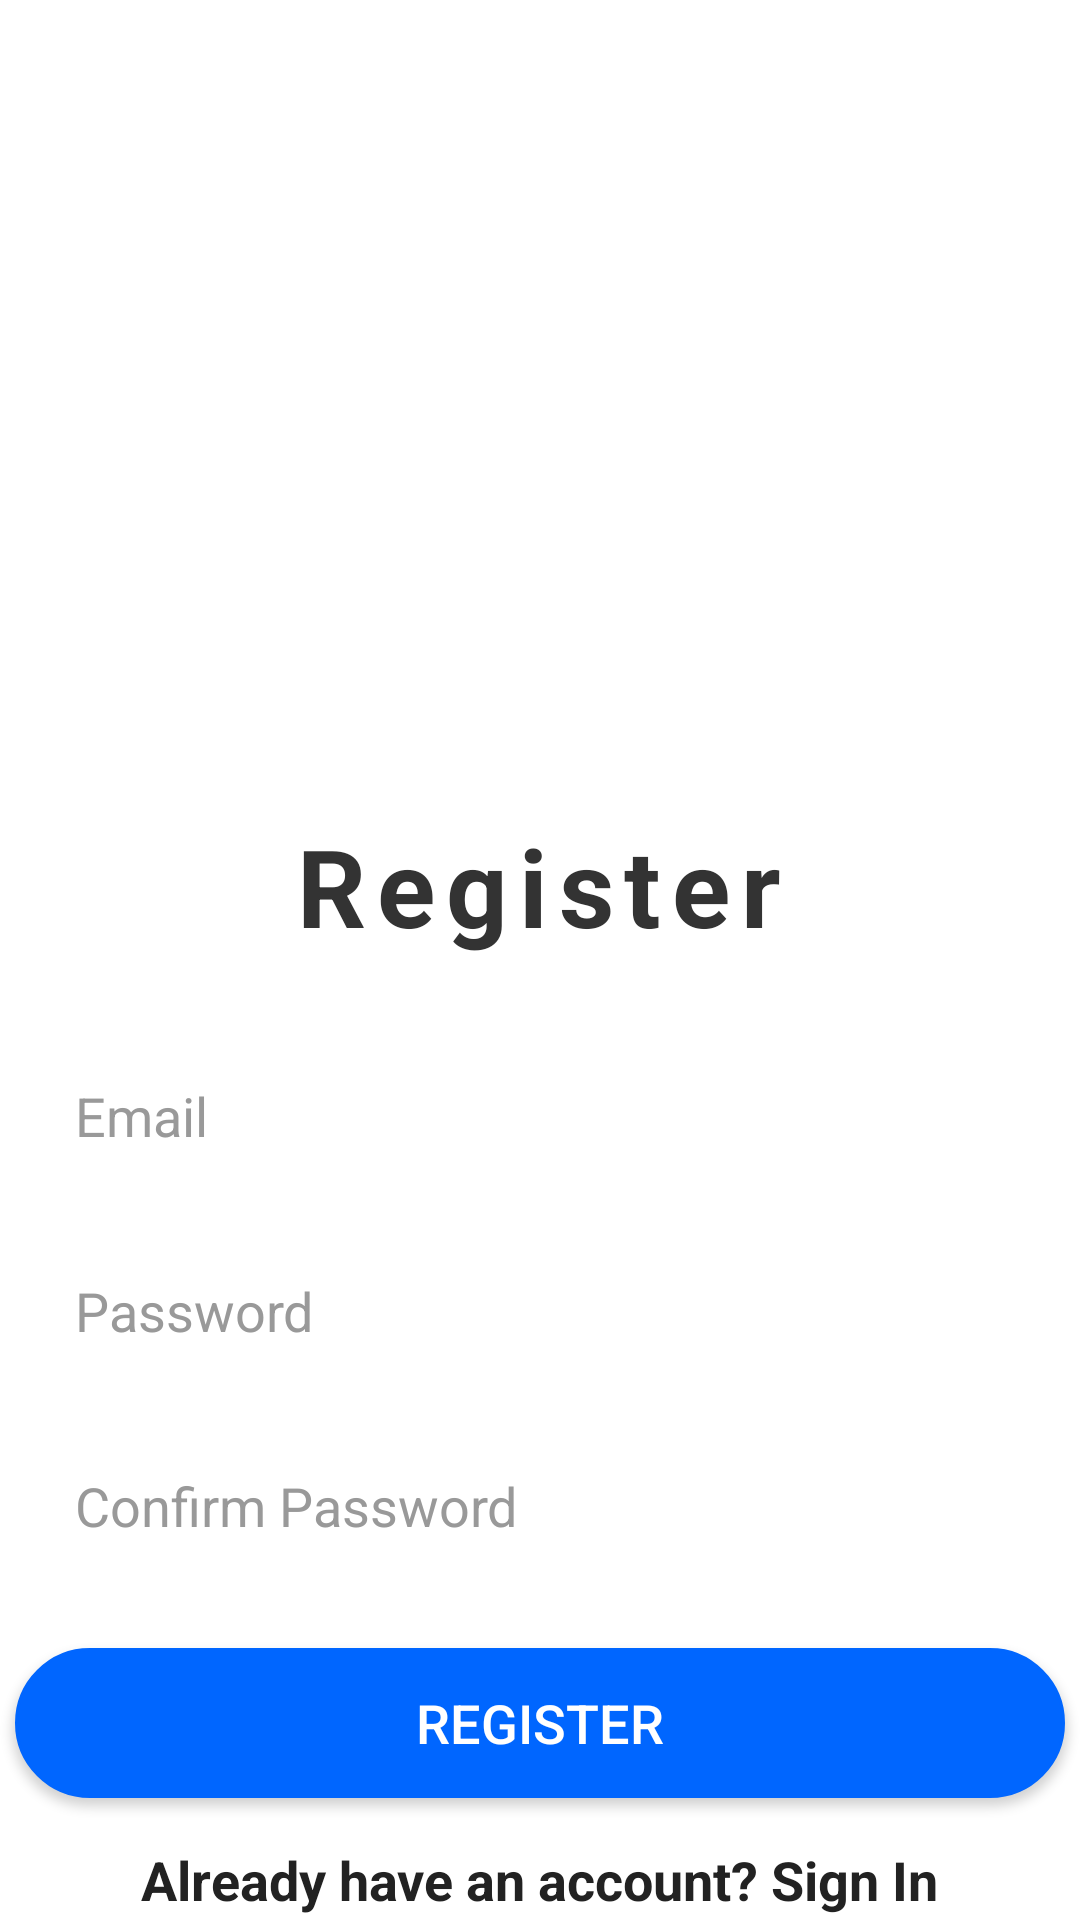

Produce the Android XML layout that renders to this screen, including the resource entries it uses.
<!-- AndroidManifest.xml: activity theme Theme.AppCompat.NoActionBar -->
<!-- res/layout/activity_register.xml -->
<?xml version="1.0" encoding="utf-8"?>
<LinearLayout xmlns:android="http://schemas.android.com/apk/res/android"
    xmlns:app="http://schemas.android.com/apk/res-auto"
    xmlns:tools="http://schemas.android.com/tools"
    android:layout_width="match_parent"
    android:layout_height="match_parent"
    android:orientation="vertical"
    android:gravity="center"
    android:background="@color/white"
    tools:context=".authentication.RegisterActivity">

    <ImageView
        android:layout_width="500dp"
        android:layout_height="250dp"
        android:src="@drawable/edit"/>

    <TextView
        android:layout_width="wrap_content"
        android:layout_height="wrap_content"
        android:text="Register"
        android:textColor="#333333"
        android:textSize="36sp"
        android:textStyle="bold"
        android:layout_marginTop="20dp"
        android:letterSpacing="0.1"/>

    <EditText
        android:id="@+id/edtEmail"
        android:layout_width="350dp"
        android:layout_height="45dp"
        android:background="@drawable/forget"
        android:hint="Email"
        android:textColorHint="#999999"
        android:textColor="#444444"
        android:textSize="18sp"
        android:layout_marginTop="30dp"
        android:paddingStart="20dp"/>

    <EditText
        android:id="@+id/edtPassword"
        android:layout_width="350dp"
        android:layout_height="45dp"
        android:background="@drawable/forget"
        android:hint="Password"
        android:inputType="textPassword"
        android:textColorHint="#999999"
        android:textColor="#444444"
        android:textSize="18sp"
        android:layout_marginTop="20dp"
        android:paddingStart="20dp"/>

    <EditText
        android:id="@+id/edtConfirmPassword"
        android:layout_width="350dp"
        android:layout_height="45dp"
        android:background="@drawable/forget"
        android:hint="Confirm Password"
        android:inputType="textPassword"
        android:textColorHint="#999999"
        android:textColor="#444444"
        android:textSize="18sp"
        android:layout_marginTop="20dp"
        android:paddingStart="20dp"/>

    <Button
        android:id="@+id/btnRegister"
        android:layout_width="350dp"
        android:layout_height="50dp"
        android:background="@drawable/button"
        android:text="Register"
        android:textSize="18sp"
        android:textColor="#FFF"
        android:layout_marginTop="25dp"/>

    <TextView
        android:id="@+id/txtLogin"
        android:layout_width="wrap_content"
        android:layout_height="wrap_content"
        android:text="Already have an account? Sign In"
        android:textColor="#222222"
        android:textStyle="bold"
        android:textSize="18dp"
        android:layout_marginTop="15dp"/>

</LinearLayout>
<!-- resources referenced by this layout -->
<resources>
  <!-- drawable button (drawable) -->
  <shape xmlns:android="http://schemas.android.com/apk/res/android">
      <solid android:color="#0066FF" />
      <stroke android:width="1dp" android:color="#0066FF" />
      <padding android:left="10dp" android:top="10dp" android:right="10dp" android:bottom="10dp" />
      <corners android:radius="40dp" />
  </shape>
  <!-- not gathered from this repository: default colours our renderer supplied (Android Studio template values) -->
  <color name="white">#FFFFFFFF</color>
</resources>
